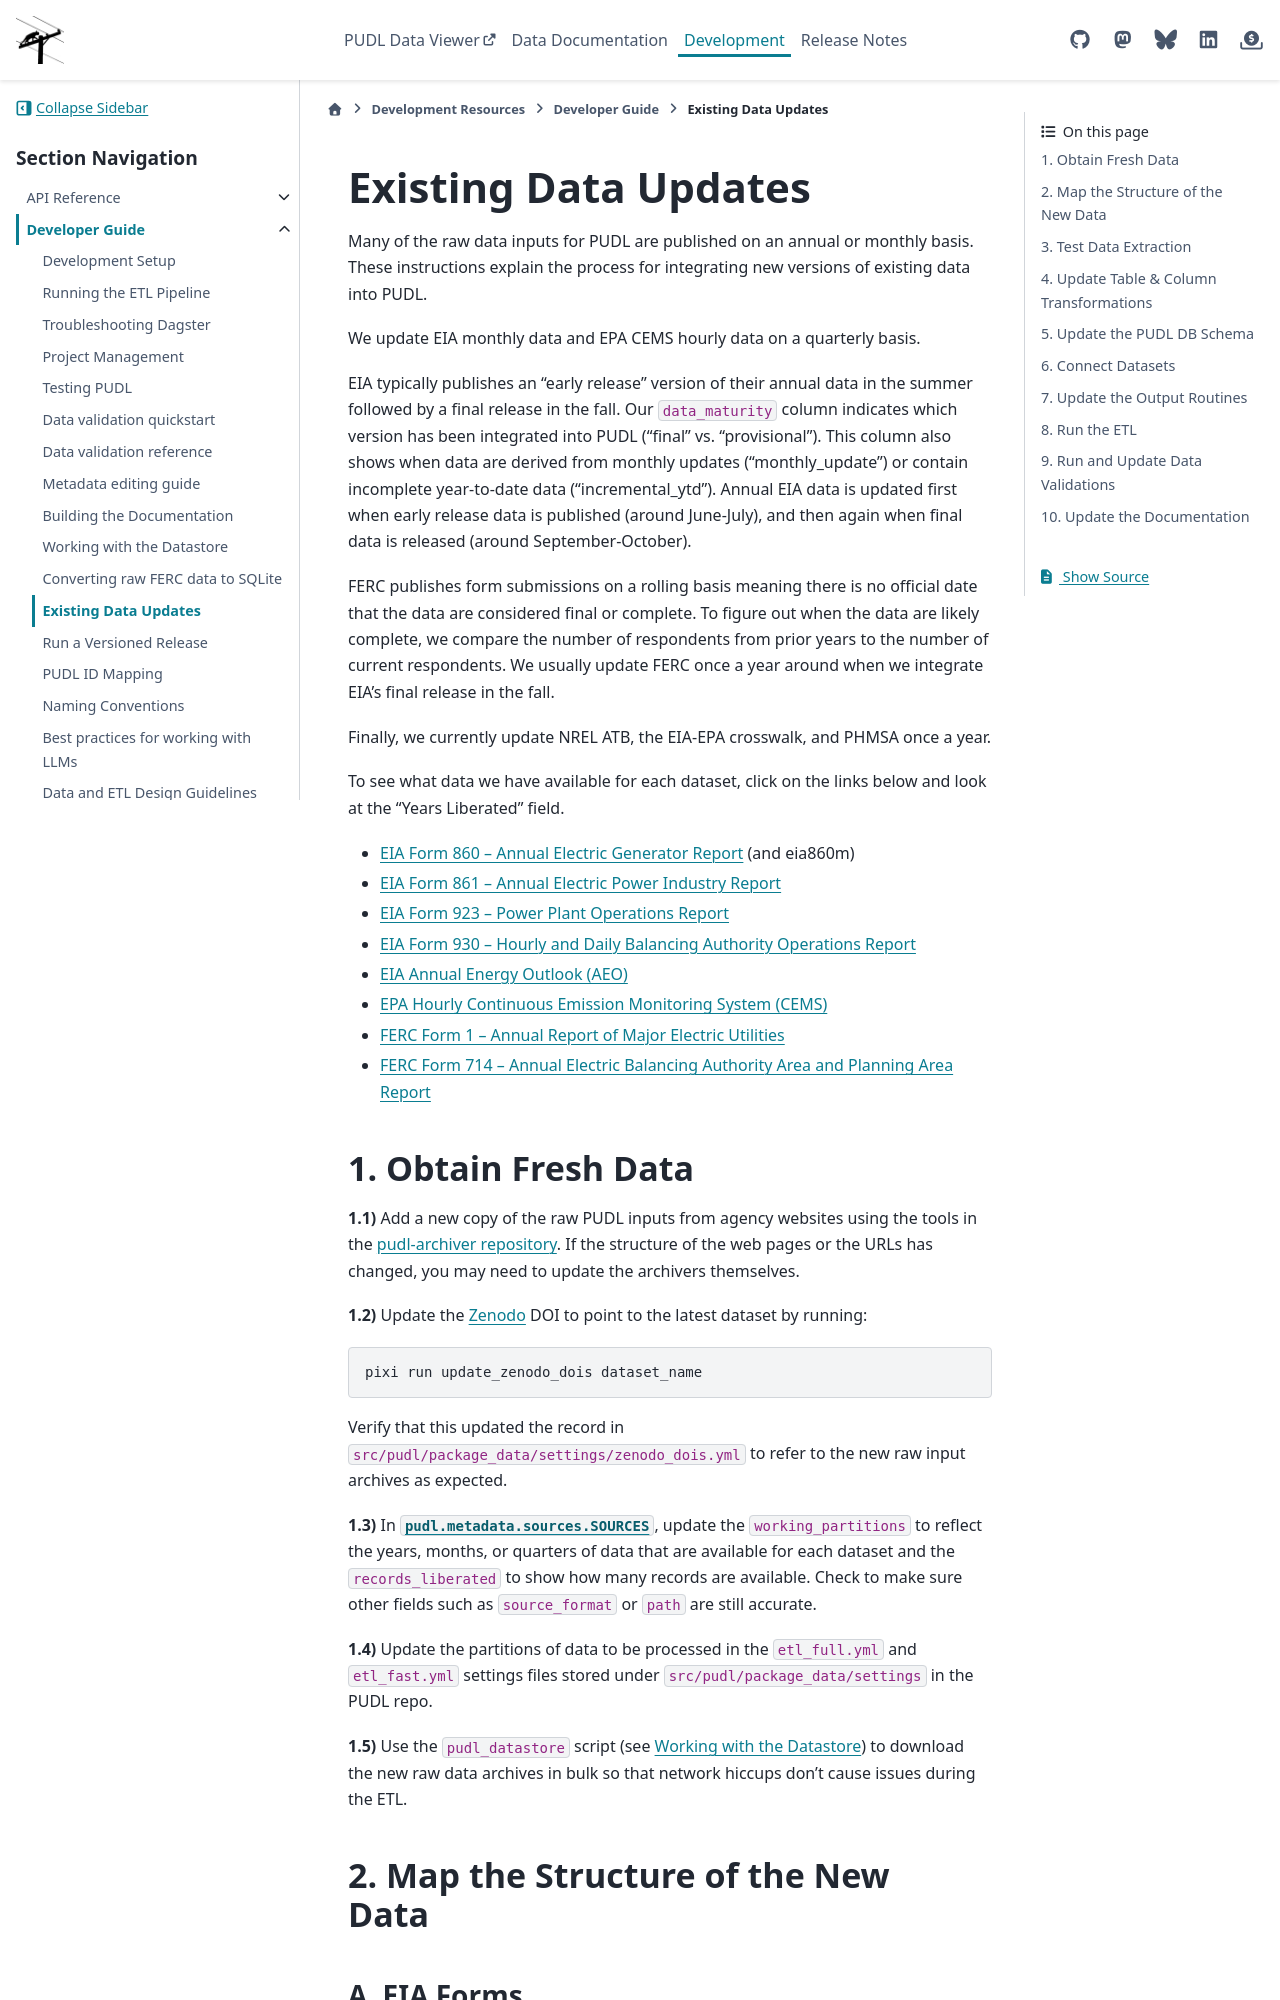

repository: catalyst-cooperative/pudl · page: en/latest/dev/existing_data_updates.html · generator: sphinx

===============================================================================
Existing Data Updates
===============================================================================

Many of the raw data inputs for PUDL are published on an annual or monthly basis. These
instructions explain the process for integrating new versions of existing data into
PUDL.

We update EIA monthly data and EPA CEMS hourly data on a quarterly basis.

EIA typically publishes an "early release" version of their annual data in the summer
followed by a final release in the fall. Our ``data_maturity`` column indicates
which version has been integrated into PUDL ("final" vs. "provisional"). This column
also shows when data are derived from monthly updates ("monthly_update") or contain
incomplete year-to-date data ("incremental_ytd"). Annual EIA data is updated
first when early release data is published (around June-July), and then again when
final data is released (around September-October).

FERC publishes form submissions on a rolling basis meaning there is no official
date that the data are considered final or complete. To figure out when the data are
likely complete, we compare the number of respondents from prior years to the number of
current respondents. We usually update FERC once a year around when we integrate EIA's
final release in the fall.

Finally, we currently update NREL ATB, the EIA-EPA crosswalk, and PHMSA once a year.

To see what data we have available for each dataset, click on the links below and look
at the "Years Liberated" field.

* :doc:`/data_sources/eia860` (and eia860m)
* :doc:`/data_sources/eia861`
* :doc:`/data_sources/eia923`
* :doc:`/data_sources/eia930`
* :doc:`/data_sources/eiaaeo`
* :doc:`/data_sources/epacems`
* :doc:`/data_sources/ferc1`
* :doc:`/data_sources/ferc714`

1. Obtain Fresh Data
--------------------
**1.1)** Add a new copy of the raw PUDL inputs from agency websites using the tools
in the
`pudl-archiver repository <https://github.com/catalyst-cooperative/pudl-archiver>`__.
If the structure of the web pages or the URLs has changed, you may need to update the
archivers themselves.

**1.2)** Update the `Zenodo <https://zenodo.org/communities/catalyst-cooperative/>`__
DOI to point to the latest dataset by running:

.. code-block:: bash

    pixi run update_zenodo_dois dataset_name

Verify that this updated the record in
``src/pudl/package_data/settings/zenodo_dois.yml`` to refer to the new raw input
archives as expected.

**1.3)** In :py:const:`pudl.metadata.sources.SOURCES`, update the ``working_partitions``
to reflect the years, months, or quarters of data that are available for each dataset
and the ``records_liberated`` to show how many records are available. Check to make
sure other fields such as ``source_format`` or ``path`` are still accurate.

**1.4)** Update the partitions of data to be processed in
the ``etl_full.yml`` and ``etl_fast.yml`` settings files stored under
``src/pudl/package_data/settings`` in the PUDL repo.

**1.5)** Use the ``pudl_datastore`` script (see :doc:`datastore`) to download the new
raw data archives in bulk so that network hiccups don't cause issues during the ETL.

2. Map the Structure of the New Data
------------------------------------
